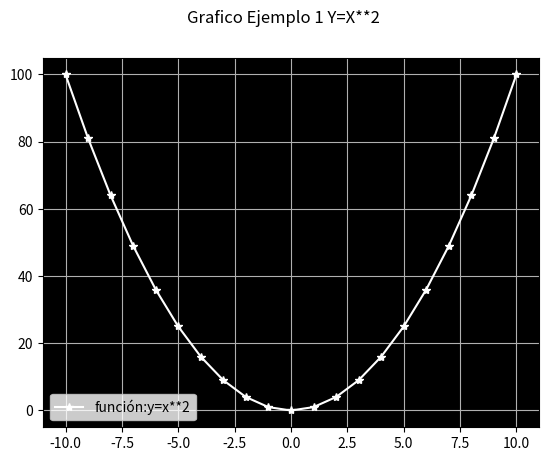

Recreate this plot in Python.
# Matplotlib [Python]
# Ejercicios de práctica

# IMPORTANTE: NO borrar los comentarios
# que aparecen en verde con el hashtag "#"

# Ejercicios de matplotlib
import numpy as np
import matplotlib.pyplot as plt

def line_plot():
    # Generaremos la función y=X^2 (x al cuadrado)
    x = range(-10, 11, 1)
    y = []
    for i in x:
        y.append(i**2)

    fig = plt.figure()
    fig.suptitle('Grafico Ejemplo 1 Y=X**2', fontsize=12)
    ax = fig.add_subplot()

    ax.plot(x, y, c='white', marker='*', label='función:y=x**2')
    ax.legend()
    ax.grid()
    ax.set_facecolor('black')
    plt.show()

if __name__ == '__main__':
    print("Bienvenidos a otra clase con Python")
    print("Line Plot")

    x = list(range(-10, 11, 1))

    y = []
    for i in x:
        y.append(i**2)

    line_plot()

    print("terminamos")
